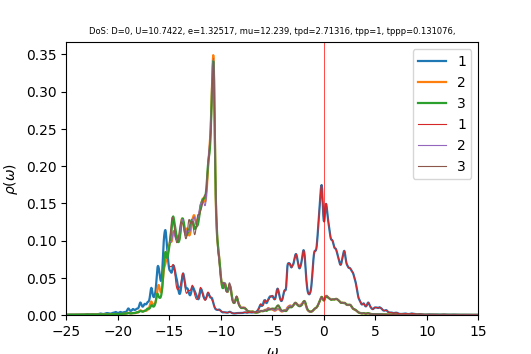

Values plotted in this chart, from the file beside it:
w	up_1	up_2	up_3	down_1	down_2	down_3	cumul_up_1	cumul_up_2	cumul_up_3	cumul_down_1	cumul_down_2	cumul_down_3	
-25	0.0003248	0.0003006	0.0002984	6.28068e-05	3.94646e-05	3.94627e-05	0	0	0	0	0	0
-24.96	0.0003381	0.0003038	0.0003009	6.3054e-05	3.9561e-05	3.95582e-05	1.35385e-05	1.21651e-05	1.20461e-05	2.52468e-06	1.58402e-06	1.58391e-06
-24.92	0.0003547	0.0003074	0.0003035	6.33217e-05	3.96581e-05	3.96543e-05	2.77396e-05	2.44726e-05	2.41986e-05	5.06009e-06	3.17193e-06	3.17167e-06
-24.88	0.0003735	0.0003112	0.0003063	6.35944e-05	3.97556e-05	3.97508e-05	4.26966e-05	3.69312e-05	3.64643e-05	7.60641e-06	4.76375e-06	4.7633e-06
-24.84	0.0003924	0.0003149	0.0003093	6.38398e-05	3.98529e-05	3.98475e-05	5.8408e-05	4.95396e-05	4.8849e-05	1.01626e-05	6.35946e-06	6.35879e-06
-24.8	0.00041	0.0003185	0.0003124	6.40343e-05	3.99496e-05	3.99442e-05	7.48255e-05	6.22905e-05	6.13589e-05	1.27265e-05	7.95904e-06	7.95816e-06
-24.76	0.0004297	0.0003222	0.0003159	6.41938e-05	4.00459e-05	4.00411e-05	9.2029e-05	7.51896e-05	7.40061e-05	1.52968e-05	9.56248e-06	9.56141e-06
-24.72	0.0004569	0.0003266	0.0003198	6.43547e-05	4.01427e-05	4.01384e-05	0.0001103	8.82656e-05	8.68111e-05	1.78736e-05	1.11698e-05	1.11686e-05
-24.68	0.000496	0.0003321	0.0003244	6.45413e-05	4.02402e-05	4.02363e-05	0.0001302	0.0001016	9.98008e-05	2.04578e-05	1.2781e-05	1.27796e-05
-24.64	0.0005469	0.0003389	0.0003296	6.47617e-05	4.03387e-05	4.03349e-05	0.0001521	0.0001151	0.000113	2.30509e-05	1.43962e-05	1.43946e-05
-24.6	0.000602	0.0003462	0.0003347	6.50155e-05	4.04382e-05	4.04341e-05	0.0001762	0.000129	0.0001264	2.56541e-05	1.60153e-05	1.60136e-05
-24.56	0.0006449	0.0003525	0.0003387	6.52928e-05	4.05384e-05	4.0534e-05	0.000202	0.0001431	0.00014	2.82684e-05	1.76385e-05	1.76366e-05
-24.52	0.0006592	0.0003561	0.000341	6.55722e-05	4.06389e-05	4.06344e-05	0.0002284	0.0001574	0.0001536	3.08939e-05	1.92657e-05	1.92636e-05
-24.48	0.0006409	0.0003562	0.0003421	6.58343e-05	4.07395e-05	4.07352e-05	0.0002541	0.0001716	0.0001673	3.35299e-05	2.08969e-05	2.08946e-05
-24.44	0.0006035	0.000354	0.0003428	6.6089e-05	4.08402e-05	4.08366e-05	0.0002782	0.0001858	0.000181	3.61762e-05	2.25321e-05	2.25297e-05
-24.4	0.0005672	0.0003515	0.0003442	6.63704e-05	4.09417e-05	4.09389e-05	0.0003009	0.0001999	0.0001948	3.88336e-05	2.41714e-05	2.41689e-05
-24.36	0.0005445	0.00035	0.0003467	6.67103e-05	4.10445e-05	4.10424e-05	0.0003227	0.0002139	0.0002087	4.15047e-05	2.58148e-05	2.58123e-05
-24.32	0.00054	0.0003499	0.0003505	6.71319e-05	4.1149e-05	4.11476e-05	0.0003444	0.0002279	0.0002227	4.41927e-05	2.74625e-05	2.74598e-05
-24.28	0.0005536	0.000351	0.0003557	6.76488e-05	4.12554e-05	4.12545e-05	0.0003665	0.0002419	0.000237	4.69013e-05	2.91143e-05	2.91117e-05
-24.24	0.000583	0.0003532	0.0003621	6.82501e-05	4.13634e-05	4.13628e-05	0.0003899	0.0002561	0.0002515	4.96341e-05	3.07705e-05	3.07678e-05
-24.2	0.0006195	0.000356	0.0003689	6.88647e-05	4.14712e-05	4.14711e-05	0.0004147	0.0002703	0.0002663	5.23914e-05	3.2431e-05	3.24283e-05
-24.16	0.0006457	0.0003589	0.0003741	6.93561e-05	4.15766e-05	4.15768e-05	0.0004405	0.0002847	0.0002812	5.51684e-05	3.40958e-05	3.40931e-05
-24.12	0.0006467	0.0003613	0.000376	6.96098e-05	4.16781e-05	4.16787e-05	0.0004664	0.0002992	0.0002963	5.79556e-05	3.57645e-05	3.57619e-05
-24.08	0.000627	0.0003634	0.0003752	6.96214e-05	4.17769e-05	4.17779e-05	0.0004915	0.0003137	0.0003113	6.07433e-05	3.74373e-05	3.74347e-05
-24.04	0.0006039	0.0003656	0.0003738	6.94955e-05	4.18753e-05	4.18768e-05	0.0005157	0.0003284	0.0003263	6.35259e-05	3.9114e-05	3.91114e-05
-24	0.0005868	0.0003683	0.000373	6.93721e-05	4.19747e-05	4.1977e-05	0.0005392	0.0003431	0.0003412	6.63035e-05	4.07947e-05	4.07922e-05
-23.96	0.0005739	0.0003713	0.0003731	6.93385e-05	4.20759e-05	4.20792e-05	0.0005622	0.000358	0.0003562	6.90798e-05	4.24794e-05	4.2477e-05
-23.92	0.000562	0.0003746	0.0003738	6.94182e-05	4.21789e-05	4.21835e-05	0.0005847	0.000373	0.0003711	7.18593e-05	4.41682e-05	4.41661e-05
-23.88	0.0005541	0.0003783	0.0003751	6.95989e-05	4.22835e-05	4.22896e-05	0.0006069	0.0003881	0.0003861	7.46461e-05	4.58613e-05	4.58593e-05
-23.84	0.0005552	0.0003828	0.0003771	6.98403e-05	4.23892e-05	4.2397e-05	0.0006291	0.0004035	0.0004012	7.74425e-05	4.75585e-05	4.75569e-05
-23.8	0.0005684	0.0003885	0.0003797	7.00703e-05	4.24954e-05	4.25041e-05	0.0006519	0.000419	0.0004164	8.02481e-05	4.926e-05	4.92588e-05
-23.76	0.0005952	0.0003957	0.0003829	7.02228e-05	4.26017e-05	4.26099e-05	0.0006757	0.0004349	0.0004318	8.30598e-05	5.09658e-05	5.09649e-05
-23.72	0.0006383	0.0004048	0.0003866	7.0305e-05	4.27081e-05	4.27146e-05	0.0007013	0.0004511	0.0004473	8.58749e-05	5.26758e-05	5.26752e-05
-23.68	0.0006997	0.000416	0.000391	7.03784e-05	4.2815e-05	4.28192e-05	0.0007293	0.0004677	0.0004629	8.86928e-05	5.43902e-05	5.43897e-05
-23.64	0.0007749	0.0004288	0.0003961	7.04864e-05	4.29227e-05	4.29248e-05	0.0007603	0.0004849	0.0004788	9.15151e-05	5.61088e-05	5.61084e-05
-23.6	0.0008431	0.0004404	0.0004011	7.06338e-05	4.30311e-05	4.30315e-05	0.0007941	0.0005025	0.0004948	9.43433e-05	5.78317e-05	5.78314e-05
-23.56	0.0008708	0.0004467	0.0004051	7.08049e-05	4.31401e-05	4.31392e-05	0.0008289	0.0005204	0.000511	9.71783e-05	5.95591e-05	5.95587e-05
-23.52	0.0008438	0.0004459	0.0004077	7.09885e-05	4.32495e-05	4.32477e-05	0.0008627	0.0005383	0.0005274	0.0001	6.12908e-05	6.12903e-05
-23.48	0.0007865	0.000441	0.0004097	7.11894e-05	4.33593e-05	4.3357e-05	0.0008942	0.0005559	0.0005438	0.0001029	6.30269e-05	6.30263e-05
-23.44	0.0007313	0.0004363	0.0004119	7.14182e-05	4.34701e-05	4.3467e-05	0.0009235	0.0005734	0.0005603	0.0001057	6.47674e-05	6.47667e-05
-23.4	0.0006944	0.0004338	0.0004151	7.16828e-05	4.35818e-05	4.3578e-05	0.0009513	0.0005908	0.0005769	0.0001086	6.65125e-05	6.65116e-05
-23.36	0.0006794	0.0004339	0.0004193	7.1989e-05	4.36947e-05	4.36897e-05	0.0009785	0.0006081	0.0005937	0.0001115	6.8262e-05	6.82609e-05
-23.32	0.0006859	0.0004364	0.0004247	7.23458e-05	4.3809e-05	4.38024e-05	0.001006	0.0006256	0.0006107	0.0001144	7.00161e-05	7.00148e-05
-23.28	0.0007143	0.0004414	0.0004314	7.27665e-05	4.39249e-05	4.39161e-05	0.001035	0.0006433	0.000628	0.0001173	7.17749e-05	7.17732e-05
-23.24	0.0007666	0.000449	0.0004397	7.32686e-05	4.40428e-05	4.4031e-05	0.001065	0.0006613	0.0006456	0.0001202	7.35383e-05	7.35362e-05
-23.2	0.0008456	0.0004593	0.0004501	7.38642e-05	4.41631e-05	4.41471e-05	0.001099	0.0006797	0.0006636	0.0001232	7.53066e-05	7.53038e-05
-23.16	0.0009506	0.0004719	0.0004631	7.45261e-05	4.4285e-05	4.42644e-05	0.001137	0.0006986	0.0006821	0.0001262	7.70798e-05	7.70762e-05
-23.12	0.001068	0.0004842	0.0004789	7.51135e-05	4.44058e-05	4.43816e-05	0.00118	0.0007179	0.0007013	0.0001292	7.88578e-05	7.88532e-05
-23.08	0.001162	0.000491	0.0004968	7.53298e-05	4.45194e-05	4.44965e-05	0.001226	0.0007376	0.0007212	0.0001322	8.06404e-05	8.06349e-05
-23.04	0.00121	0.0004892	0.0005162	7.49716e-05	4.46217e-05	4.46076e-05	0.001275	0.0007572	0.0007419	0.0001352	8.2427e-05	8.2421e-05
-23	0.001239	0.0004848	0.0005356	7.43568e-05	4.47192e-05	4.47175e-05	0.001325	0.0007766	0.0007633	0.0001382	8.42176e-05	8.42115e-05
-22.96	0.001277	0.0004861	0.0005502	7.40733e-05	4.48239e-05	4.48308e-05	0.001376	0.0007961	0.0007853	0.0001411	8.60123e-05	8.60065e-05
-22.92	0.001278	0.0004912	0.0005529	7.43064e-05	4.49394e-05	4.4949e-05	0.001427	0.0008157	0.0008075	0.0001441	8.78117e-05	8.78062e-05
-22.88	0.00121	0.0004943	0.0005434	7.48676e-05	4.50619e-05	4.5071e-05	0.001475	0.0008355	0.0008292	0.0001471	8.9616e-05	8.96109e-05
-22.84	0.001107	0.0004951	0.0005292	7.558e-05	4.51878e-05	4.51955e-05	0.00152	0.0008553	0.0008504	0.0001501	9.14253e-05	9.14205e-05
-22.8	0.001017	0.0004965	0.0005167	7.63902e-05	4.53158e-05	4.53226e-05	0.00156	0.0008752	0.0008711	0.0001532	9.32398e-05	9.32352e-05
-22.76	0.0009619	0.0005004	0.0005085	7.73084e-05	4.5446e-05	4.54525e-05	0.001599	0.0008953	0.0008915	0.0001563	9.50594e-05	9.50552e-05
-22.72	0.0009458	0.0005075	0.0005046	7.83342e-05	4.5578e-05	4.5585e-05	0.001637	0.0009156	0.0009117	0.0001594	9.68844e-05	9.68804e-05
-22.68	0.0009672	0.0005182	0.0005041	7.93894e-05	4.57096e-05	4.57178e-05	0.001675	0.0009363	0.0009319	0.0001626	9.87146e-05	9.87109e-05
-22.64	0.001023	0.0005325	0.0005065	8.03165e-05	4.58368e-05	4.58471e-05	0.001716	0.0009577	0.0009521	0.0001658	0.0001006	0.0001005
... 940 more rows
